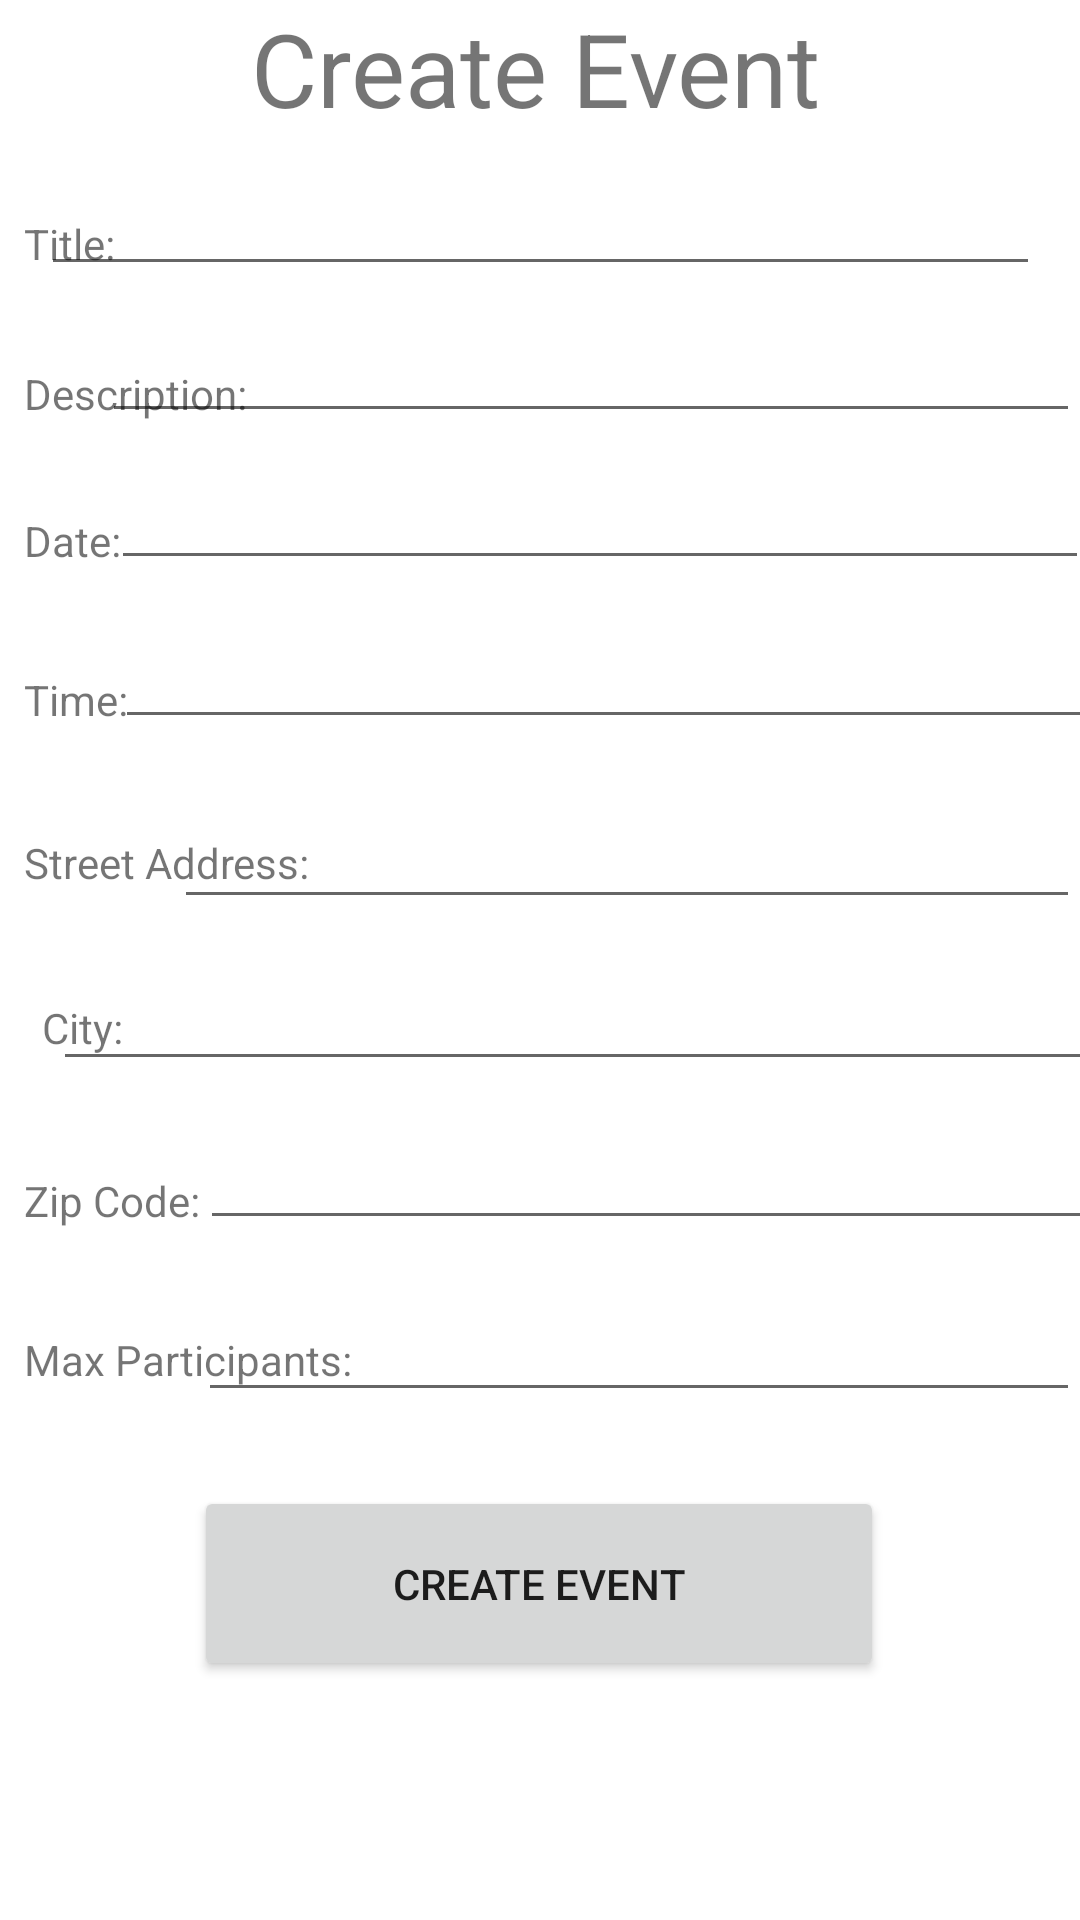

Here is an Android app screen rendered from its layout file. Give the layout XML and the strings, colors and styles it references.
<!-- AndroidManifest.xml: application theme Theme.Parkup1 -->
<!-- res/layout/create.xml -->
<?xml version="1.0" encoding="utf-8"?>
<androidx.constraintlayout.widget.ConstraintLayout xmlns:android="http://schemas.android.com/apk/res/android"
    xmlns:app="http://schemas.android.com/apk/res-auto"
    xmlns:tools="http://schemas.android.com/tools"
    android:layout_width="match_parent"
    android:layout_height="match_parent"
    tools:context=".MainActivity">

    <TextView
        android:id="@+id/text_create"
        android:layout_width="wrap_content"
        android:layout_height="wrap_content"
        android:text="Create Event"
        android:textSize="34sp"
        app:layout_constraintEnd_toEndOf="parent"
        app:layout_constraintHorizontal_bias="0.493"
        app:layout_constraintStart_toStartOf="parent"
        app:layout_constraintTop_toTopOf="parent" />

    <EditText
        android:id="@+id/editMeetingName"
        android:layout_width="333dp"
        android:layout_height="38dp"
        android:layout_marginTop="12dp"
        android:ems="10"
        android:inputType="textShortMessage"
        app:layout_constraintEnd_toEndOf="parent"
        app:layout_constraintHorizontal_bias="0.512"
        app:layout_constraintStart_toStartOf="parent"
        app:layout_constraintTop_toBottomOf="@+id/text_create" />

    <TextView
        android:id="@+id/label_MeetingName"
        android:layout_width="wrap_content"
        android:layout_height="wrap_content"
        android:layout_marginStart="8dp"
        android:text="Title:"
        app:layout_constraintBaseline_toBaselineOf="@+id/editMeetingName"
        app:layout_constraintStart_toStartOf="parent" />

    <EditText
        android:id="@+id/editMeetingDescription"
        android:layout_width="326dp"
        android:layout_height="37dp"
        android:layout_marginTop="12dp"
        android:ems="10"
        android:inputType="textShortMessage"
        app:layout_constraintEnd_toEndOf="parent"
        app:layout_constraintHorizontal_bias="1.0"
        app:layout_constraintStart_toEndOf="@+id/label_MeetingDescription"
        app:layout_constraintTop_toBottomOf="@+id/editMeetingName" />

    <TextView
        android:id="@+id/label_MeetingDescription"
        android:layout_width="wrap_content"
        android:layout_height="wrap_content"
        android:layout_marginStart="8dp"
        android:text="Description:"
        app:layout_constraintBaseline_toBaselineOf="@+id/editMeetingDescription"
        app:layout_constraintStart_toStartOf="parent" />

    <EditText
        android:id="@+id/editMeetingDate"
        android:layout_width="326dp"
        android:layout_height="37dp"
        android:layout_marginTop="12dp"
        android:ems="10"
        android:inputType="textShortMessage"
        app:layout_constraintEnd_toEndOf="parent"
        app:layout_constraintHorizontal_bias="0.533"
        app:layout_constraintStart_toEndOf="@+id/label_MeetingDate"
        app:layout_constraintTop_toBottomOf="@+id/editMeetingDescription" />

    <TextView
        android:id="@+id/label_MeetingDate"
        android:layout_width="wrap_content"
        android:layout_height="wrap_content"
        android:layout_marginStart="8dp"
        android:text="Date:"
        app:layout_constraintBaseline_toBaselineOf="@+id/editMeetingDate"
        app:layout_constraintStart_toStartOf="parent" />

    <EditText
        android:id="@+id/editMeetingTime"
        android:layout_width="326dp"
        android:layout_height="37dp"
        android:layout_marginTop="16dp"
        android:ems="10"
        android:inputType="textShortMessage"
        app:layout_constraintEnd_toEndOf="parent"
        app:layout_constraintStart_toEndOf="@+id/label_MeetingTime"
        app:layout_constraintTop_toBottomOf="@+id/editMeetingDate" />

    <TextView
        android:id="@+id/label_MeetingTime"
        android:layout_width="wrap_content"
        android:layout_height="wrap_content"
        android:layout_marginStart="8dp"
        android:text="Time:"
        app:layout_constraintBaseline_toBaselineOf="@+id/editMeetingTime"
        app:layout_constraintStart_toStartOf="parent" />

    <EditText
        android:id="@+id/editStreetAddress"
        android:layout_width="302dp"
        android:layout_height="44dp"
        android:layout_marginTop="16dp"
        android:ems="10"
        android:inputType="textPostalAddress"
        app:layout_constraintEnd_toEndOf="parent"
        app:layout_constraintHorizontal_bias="1.0"
        app:layout_constraintStart_toEndOf="@+id/label_StreetAddress"
        app:layout_constraintTop_toBottomOf="@+id/editMeetingTime" />

    <TextView
        android:id="@+id/label_StreetAddress"
        android:layout_width="wrap_content"
        android:layout_height="wrap_content"
        android:layout_marginStart="8dp"
        android:text="Street Address:"
        app:layout_constraintBaseline_toBaselineOf="@+id/editStreetAddress"
        app:layout_constraintStart_toStartOf="parent" />

    <EditText
        android:id="@+id/editCity"
        android:layout_width="366dp"
        android:layout_height="42dp"
        android:layout_marginTop="12dp"
        android:ems="10"
        android:inputType="textPostalAddress"
        app:layout_constraintEnd_toEndOf="parent"
        app:layout_constraintStart_toEndOf="@+id/label_City"
        app:layout_constraintTop_toBottomOf="@+id/editStreetAddress" />

    <TextView
        android:id="@+id/label_City"
        android:layout_width="wrap_content"
        android:layout_height="wrap_content"
        android:layout_marginStart="14dp"
        android:text="City:"
        app:layout_constraintBaseline_toBaselineOf="@+id/editCity"
        app:layout_constraintStart_toStartOf="parent" />

    <EditText
        android:id="@+id/editZip"
        android:layout_width="345dp"
        android:layout_height="37dp"
        android:layout_marginTop="16dp"
        android:ems="10"
        android:inputType="textPostalAddress"
        app:layout_constraintEnd_toEndOf="parent"
        app:layout_constraintHorizontal_bias="0.0"
        app:layout_constraintStart_toEndOf="@+id/label_Zip"
        app:layout_constraintTop_toBottomOf="@+id/editCity" />

    <TextView
        android:id="@+id/label_Zip"
        android:layout_width="wrap_content"
        android:layout_height="wrap_content"
        android:layout_marginStart="8dp"
        android:text="Zip Code:"
        app:layout_constraintBaseline_toBaselineOf="@+id/editZip"
        app:layout_constraintStart_toStartOf="parent" />

    <EditText
        android:id="@+id/editMaxParticipants"
        android:layout_width="wrap_content"
        android:layout_height="wrap_content"
        android:layout_marginTop="16dp"
        android:ems="14"
        android:inputType="text|number"
        app:layout_constraintEnd_toEndOf="parent"
        app:layout_constraintHorizontal_bias="1.0"
        app:layout_constraintStart_toEndOf="@+id/label_MaxParticipants"
        app:layout_constraintTop_toBottomOf="@+id/editZip" />

    <TextView
        android:id="@+id/label_MaxParticipants"
        android:layout_width="wrap_content"
        android:layout_height="wrap_content"
        android:layout_marginStart="8dp"
        android:text="Max Participants:"
        app:layout_constraintBaseline_toBaselineOf="@+id/editMaxParticipants"
        app:layout_constraintStart_toStartOf="parent" />

    <Button
        android:id="@+id/CreateEventbutton"
        android:layout_width="230dp"
        android:layout_height="65dp"
        android:text="Create Event"
        app:layout_constraintBottom_toBottomOf="parent"
        app:layout_constraintEnd_toEndOf="parent"
        app:layout_constraintHorizontal_bias="0.497"
        app:layout_constraintStart_toStartOf="parent"
        app:layout_constraintTop_toBottomOf="@+id/editMaxParticipants"
        app:layout_constraintVertical_bias="0.235" />

</androidx.constraintlayout.widget.ConstraintLayout>
<!-- resources referenced by this layout -->
<resources>
  <style name="Theme.Parkup1" parent="Theme.MaterialComponents.DayNight.DarkActionBar">
          
          <item name="colorPrimary">@color/purple_500</item>
          <item name="colorPrimaryVariant">@color/purple_700</item>
          <item name="colorOnPrimary">@color/white</item>
          
          <item name="colorSecondary">@color/teal_200</item>
          <item name="colorSecondaryVariant">@color/teal_700</item>
          <item name="colorOnSecondary">@color/black</item>
          
          <item name="android:statusBarColor" tools:targetApi="l">?attr/colorPrimaryVariant</item>
          
      </style>
  <!-- not gathered from this repository: default colours our renderer supplied (Android Studio template values) -->
  <color name="purple_500">#FF6200EE</color>
  <color name="purple_700">#FF3700B3</color>
  <color name="teal_200">#FF03DAC5</color>
  <color name="teal_700">#FF018786</color>
  <color name="black">#FF000000</color>
  <color name="white">#FFFFFFFF</color>
</resources>
